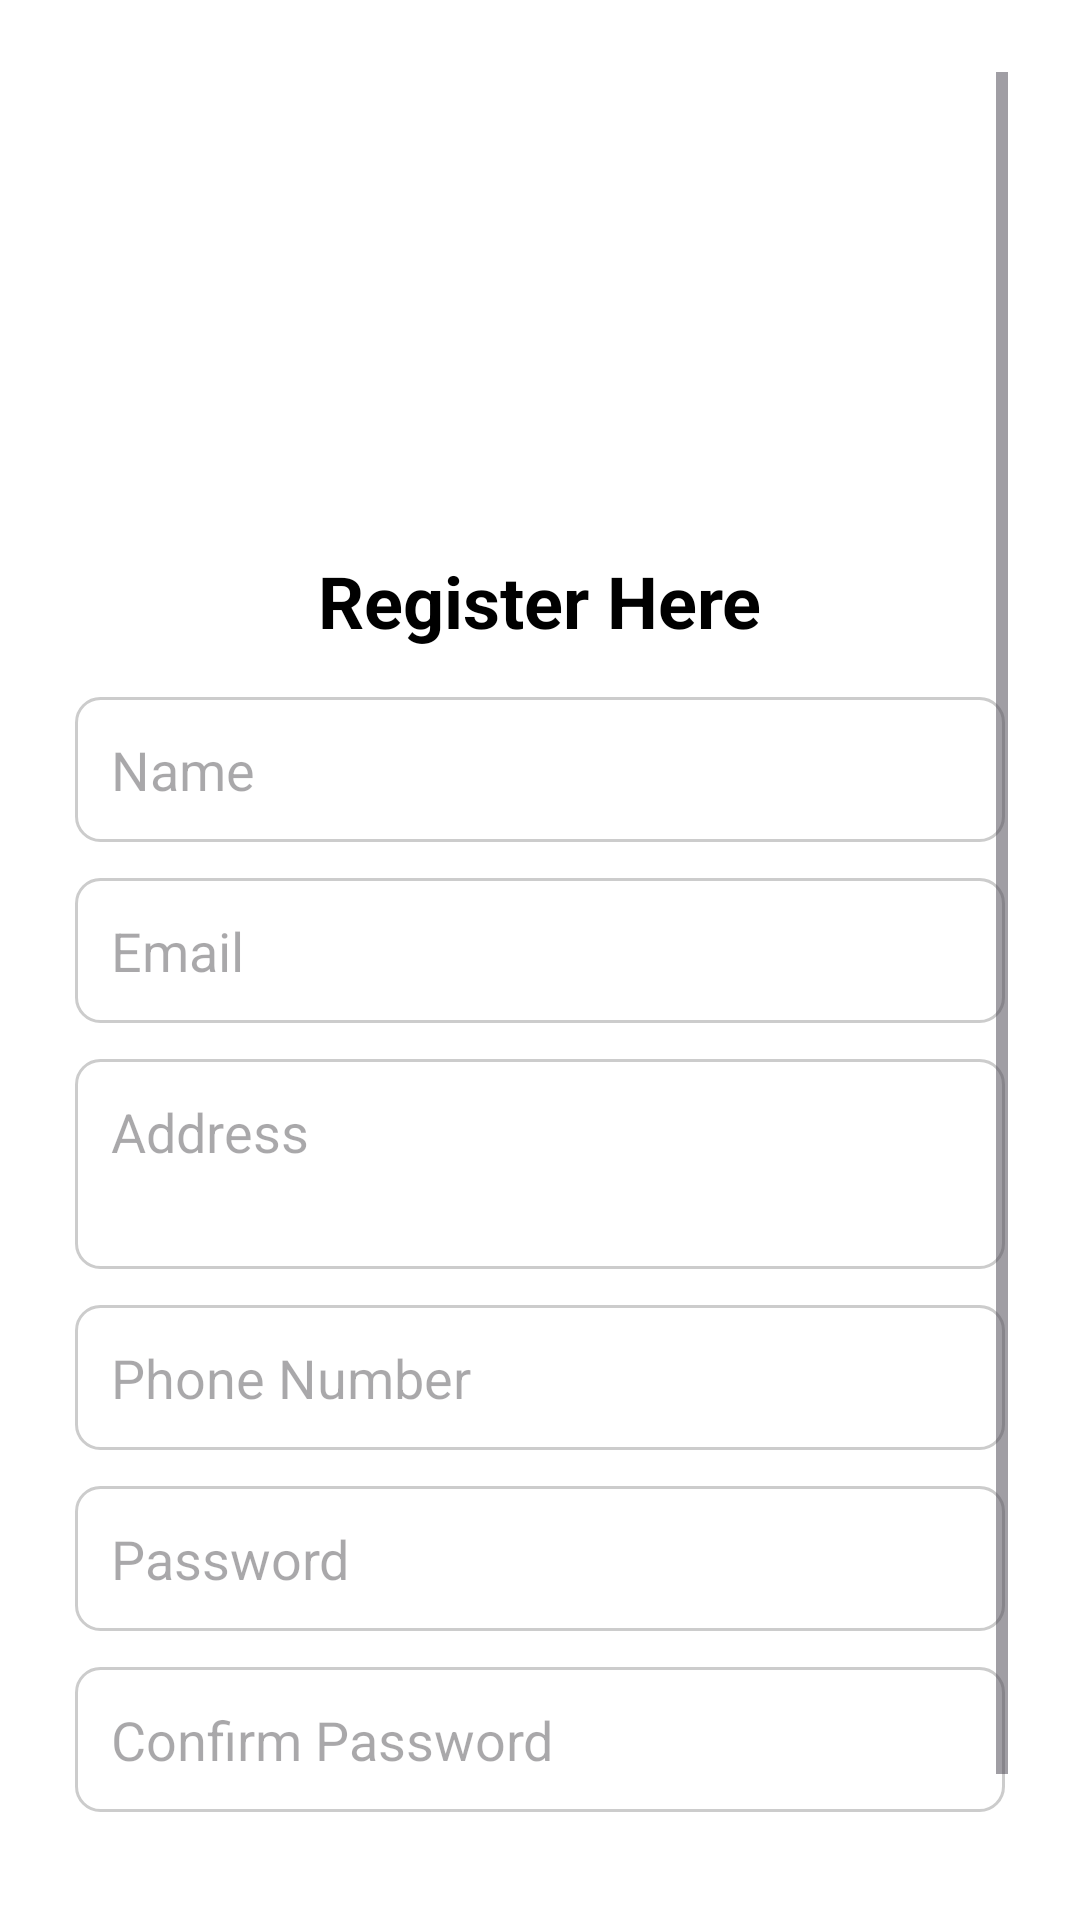

Reconstruct the res/layout file that produces this screen, plus the resources it refers to.
<!-- AndroidManifest.xml: application theme Theme.PizzaMania -->
<!-- res/layout/activity_regester.xml -->
<?xml version="1.0" encoding="utf-8"?>
<ScrollView
    xmlns:android="http://schemas.android.com/apk/res/android"
    xmlns:app="http://schemas.android.com/apk/res-auto"
    android:layout_width="match_parent"
    android:layout_height="match_parent"
    android:id="@+id/main"
    android:padding="24dp"
    android:fillViewport="true"
    android:background="@color/pizza_white">

    <androidx.constraintlayout.widget.ConstraintLayout
        android:layout_width="match_parent"
        android:layout_height="wrap_content"
        >

        
        <ImageView
            android:id="@+id/imageViewLogo"
            android:layout_width="120dp"
            android:layout_height="120dp"
            android:layout_marginTop="24dp"
            android:src="@drawable/logo"
            android:contentDescription="@string/app_name"
            app:layout_constraintTop_toTopOf="parent"
            app:layout_constraintStart_toStartOf="parent"
            app:layout_constraintEnd_toEndOf="parent"/>

        
        <TextView
            android:id="@+id/tvTitle"
            android:layout_width="wrap_content"
            android:layout_height="wrap_content"
            android:layout_marginTop="16dp"
            android:text="Register Here"
            android:textSize="24sp"
            android:textStyle="bold"
            android:textColor="@android:color/black"
            app:layout_constraintTop_toBottomOf="@id/imageViewLogo"
            app:layout_constraintStart_toStartOf="parent"
            app:layout_constraintEnd_toEndOf="parent"/>

        
        <EditText
            android:id="@+id/etName"
            android:layout_width="310dp"
            android:layout_height="wrap_content"
            android:layout_marginTop="16dp"
            android:background="@drawable/edittext_bg"
            android:hint="Name"
            android:inputType="textPersonName"
            android:padding="12dp"
            app:layout_constraintEnd_toEndOf="parent"
            app:layout_constraintStart_toStartOf="parent"
            app:layout_constraintTop_toBottomOf="@id/tvTitle"
            android:textColor="@color/black"/>

        
        <EditText
            android:id="@+id/etEmail"
            android:layout_width="310dp"
            android:layout_height="wrap_content"
            android:layout_marginTop="12dp"
            android:background="@drawable/edittext_bg"
            android:hint="Email"
            android:inputType="textEmailAddress"
            android:padding="12dp"
            app:layout_constraintEnd_toEndOf="parent"
            app:layout_constraintStart_toStartOf="parent"
            app:layout_constraintTop_toBottomOf="@id/etName"
            android:textColor="@color/black"/>

        
        <EditText
            android:id="@+id/etAddress"
            android:layout_width="310dp"
            android:layout_height="70dp"
            android:layout_marginTop="12dp"
            android:background="@drawable/edittext_bg"
            android:gravity="top"
            android:hint="Address"
            android:inputType="textMultiLine"
            android:lines="3"
            android:padding="12dp"
            app:layout_constraintEnd_toEndOf="parent"
            app:layout_constraintStart_toStartOf="parent"
            app:layout_constraintTop_toBottomOf="@id/etEmail"
            android:textColor="@color/black"/>

        
        <EditText
            android:id="@+id/etPhone"
            android:layout_width="310dp"
            android:layout_height="wrap_content"
            android:layout_marginTop="12dp"
            android:background="@drawable/edittext_bg"
            android:hint="Phone Number"
            android:inputType="phone"
            android:padding="12dp"
            app:layout_constraintEnd_toEndOf="parent"
            app:layout_constraintStart_toStartOf="parent"
            app:layout_constraintTop_toBottomOf="@id/etAddress"
            android:textColor="@color/black"/>

        
        <EditText
            android:id="@+id/etPassword"
            android:layout_width="310dp"
            android:layout_height="wrap_content"
            android:layout_marginTop="12dp"
            android:background="@drawable/edittext_bg"
            android:hint="Password"
            android:inputType="textPassword"
            android:padding="12dp"
            app:layout_constraintEnd_toEndOf="parent"
            app:layout_constraintStart_toStartOf="parent"
            app:layout_constraintTop_toBottomOf="@id/etPhone"
            android:textColor="@color/black"/>

        
        <EditText
            android:id="@+id/etConfirmPassword"
            android:layout_width="310dp"
            android:layout_height="wrap_content"
            android:layout_marginTop="12dp"
            android:background="@drawable/edittext_bg"
            android:hint="Confirm Password"
            android:inputType="textPassword"
            android:padding="12dp"
            app:layout_constraintEnd_toEndOf="parent"
            app:layout_constraintStart_toStartOf="parent"
            app:layout_constraintTop_toBottomOf="@id/etPassword"
            android:textColor="@color/black" />

        
        <Button
            android:id="@+id/btnRegister"
            android:layout_width="320dp"
            android:layout_height="wrap_content"
            android:layout_marginTop="16dp"
            android:backgroundTint="@color/pizza_red_dark"
            android:padding="12dp"
            android:text="Register"
            android:textColor="@android:color/white"
            app:layout_constraintEnd_toEndOf="parent"
            app:layout_constraintStart_toStartOf="parent"
            app:layout_constraintTop_toBottomOf="@id/etConfirmPassword" />


    </androidx.constraintlayout.widget.ConstraintLayout>
</ScrollView>
<!-- resources referenced by this layout -->
<resources>
  <color name="black">#FF000000</color>
  <color name="pizza_red_dark">#B71C1C</color>
  <color name="pizza_white">#FFFFFF</color>
  <!-- drawable edittext_bg (drawable) -->
  <shape xmlns:android="http://schemas.android.com/apk/res/android">
      <solid android:color="@android:color/white"/>
      <stroke android:width="1dp" android:color="#CCCCCC"/>
      <corners android:radius="8dp"/>
      <padding android:left="8dp" android:top="8dp" android:right="8dp" android:bottom="8dp"/>
  </shape>
  <string name="app_name">PizzaMania</string>
  <style name="Theme.PizzaMania" parent="Base.Theme.PizzaMania" />
  <style name="Base.Theme.PizzaMania" parent="Theme.Material3.DayNight.NoActionBar">
          
          
          
          <item name="colorPrimary">@color/lavender</item>
          <item name="colorPrimaryVariant">@color/lavender</item>
          <item name="colorOnPrimary">@color/white</item>
          
          <item name="colorSecondary">@color/teal_200</item>
          <item name="colorSecondaryVariant">@color/teal_700</item>
          <item name="colorOnSecondary">@color/black</item>
          
          <item name="android:statusBarColor">?attr/colorPrimaryVariant</item>
          
      </style>
  <color name="lavender">#8692f7</color>
  <color name="white">#FFFFFFFF</color>
  <color name="teal_200">#FF03DAC5</color>
  <color name="teal_700">#FF018786</color>
</resources>
